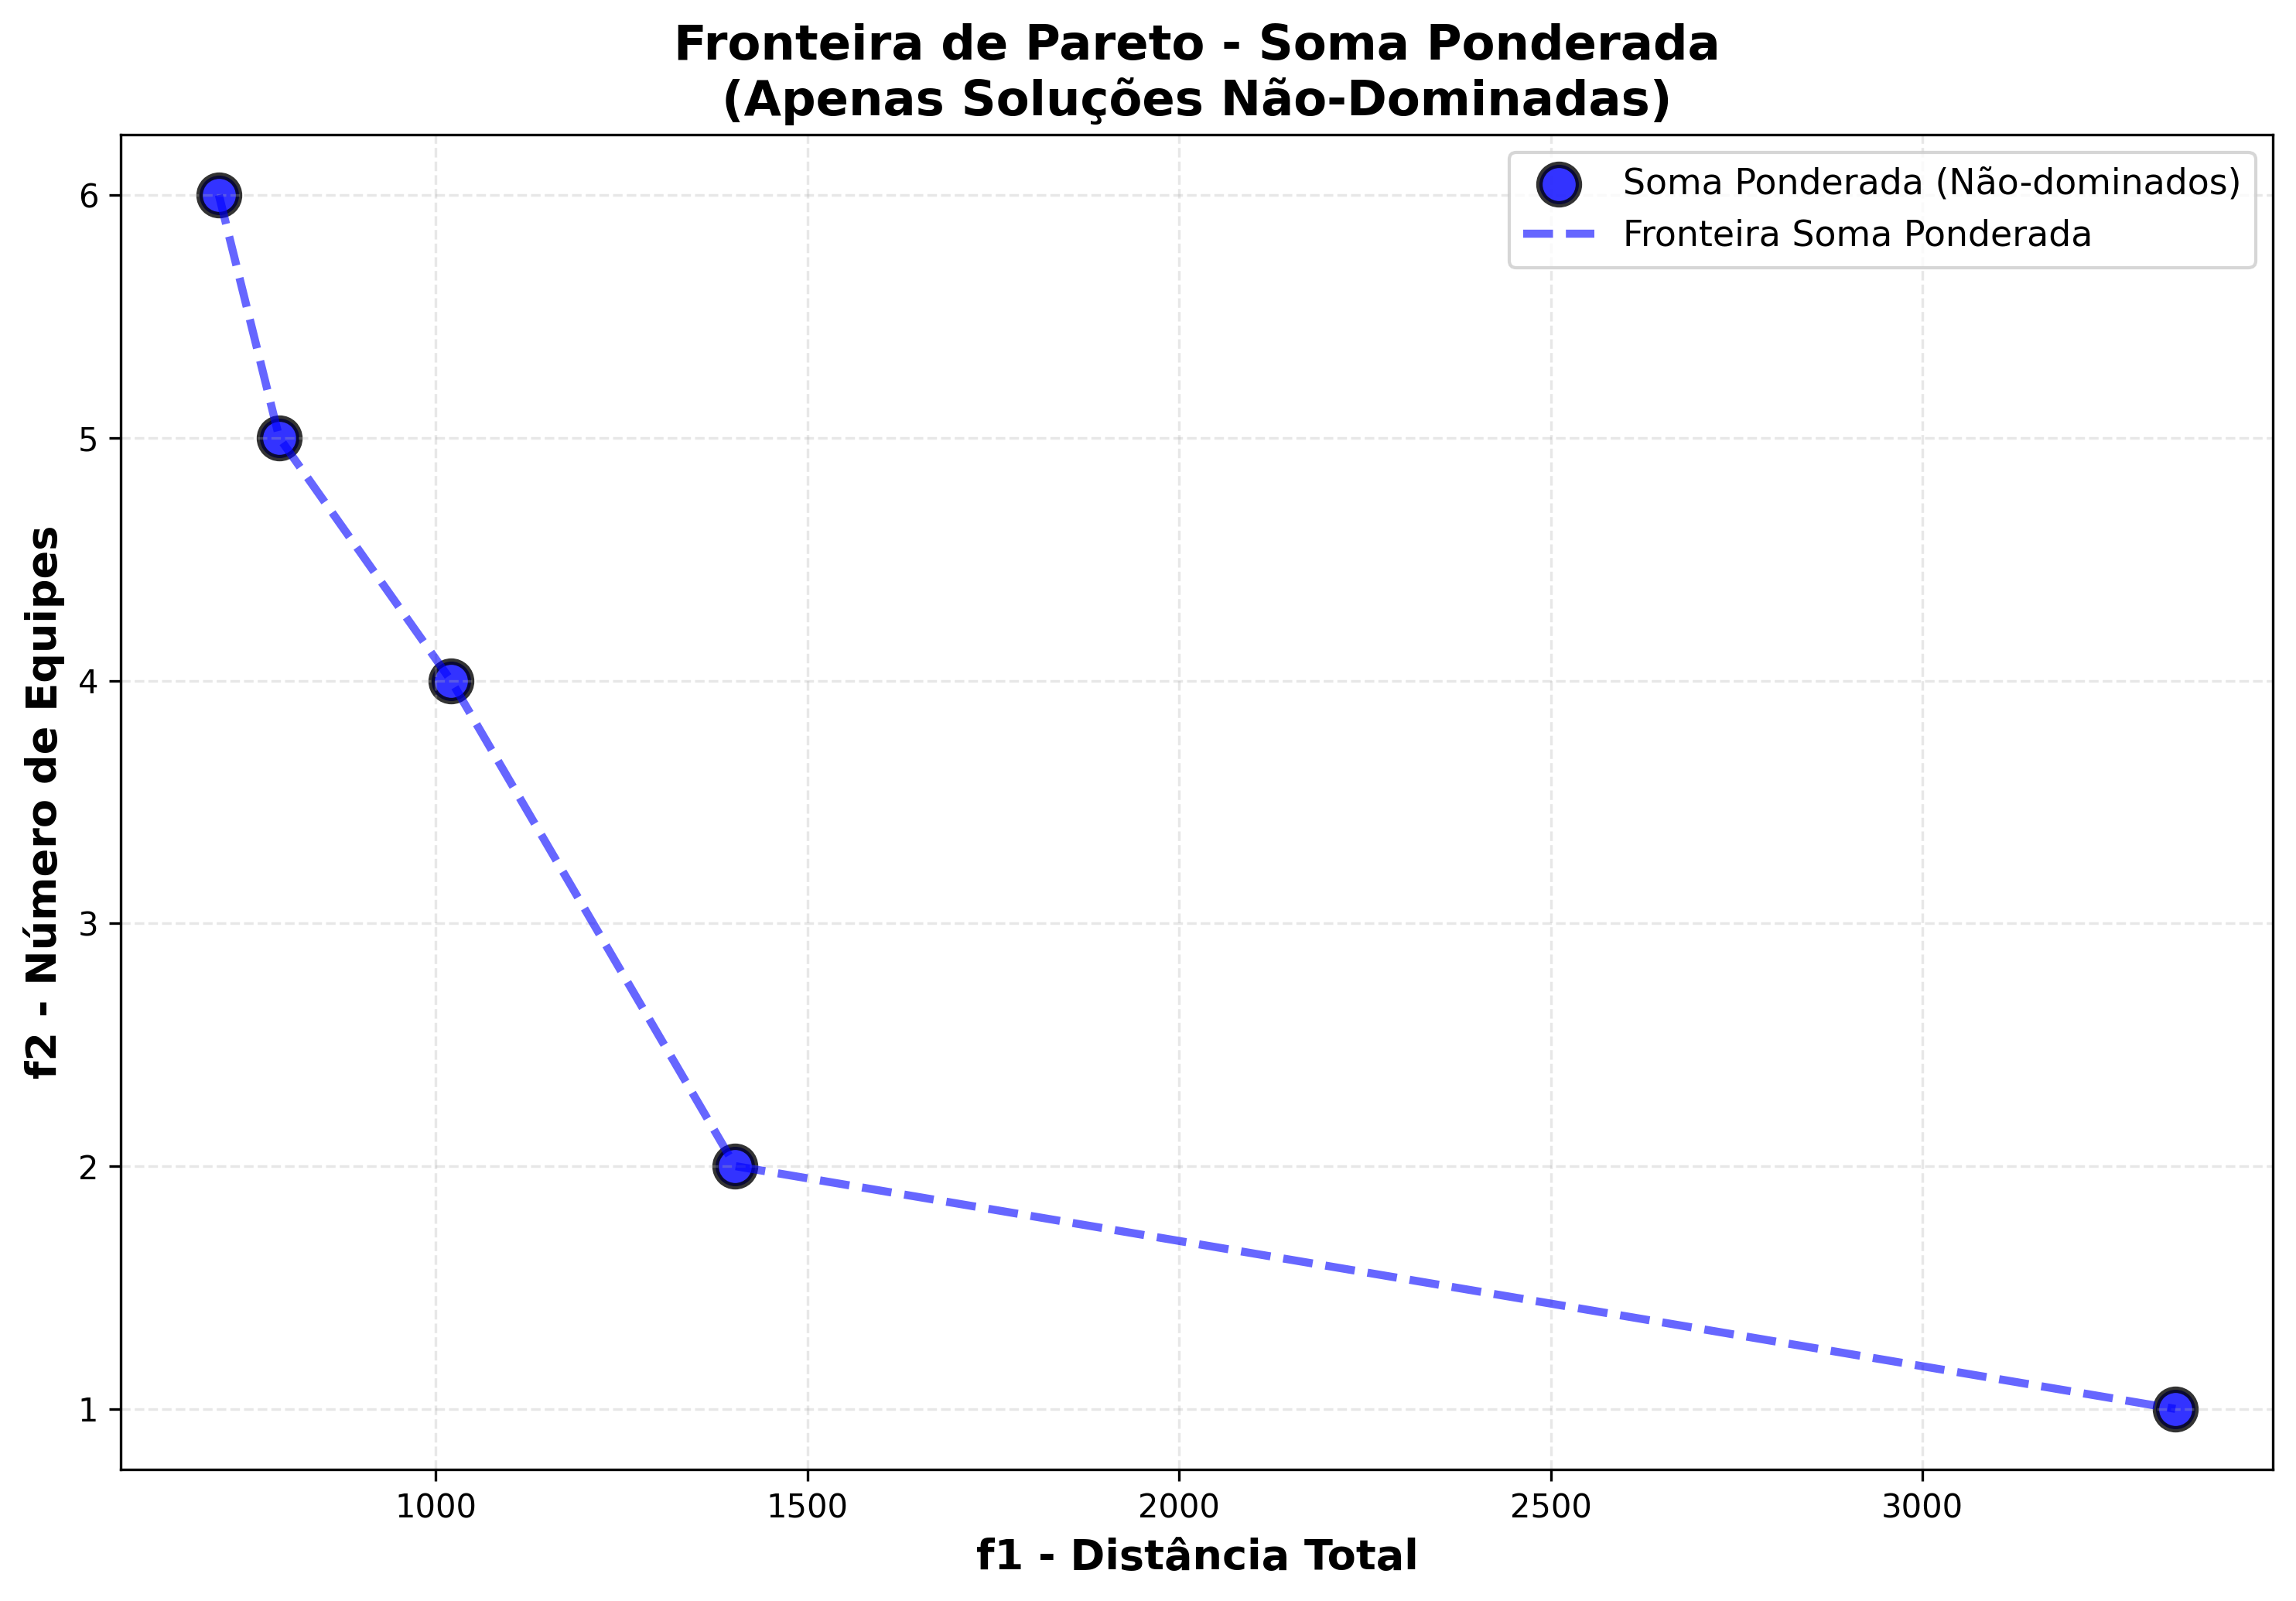

Data behind this chart, as committed beside it:
solucao; f1_distancia; f2_equipes; peso_w1; peso_w2
1; 708,142528754; 6; 0,9285714285714285; 0,07142857142857151
2; 789,4565842439999; 5; 0,7142857142857142; 0,2857142857142858
3; 1020,4292504059999; 4; 0,21428571428571427; 0,7857142857142857
4; 1402,8050370520002; 2; 0,07142857142857142; 0,9285714285714286
5; 3340,0505153940007; 1; 0,0; 1,0
